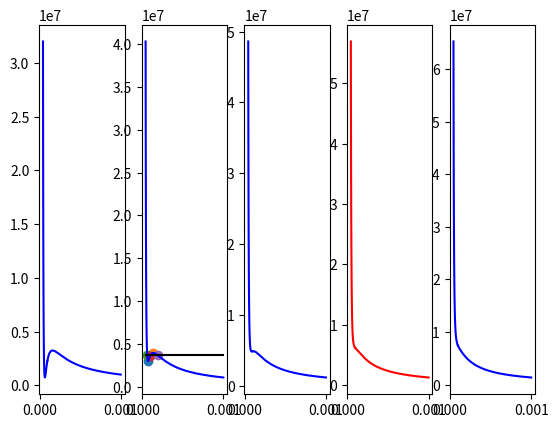

Reproduce this figure in Python.
import matplotlib.pyplot as plt
import numpy as np

def f(v,t):
    return R_for_GAS*t/(v-b)-a/v**2
def l(x1,y1,x2,y2):
    return ((x1-x2)**2+(y1-y2)**2)**0.5

#константы
a=0.1382
b=3.19e-5
R_for_GAS=8.314
V_crit=3*b
T_crit=8*a/(27*R_for_GAS*b)
T_celsium=[-140,-130,-120,-110,-100]
T_kelvin=[T_celsium[i]+273.15 for i in range(len(T_celsium))]
V=np.linspace(b+10**-5,10**-3,1000)
V_left=V[V<=V_crit]
V_right=V[V>=V_crit]
Pokazatel=0
#графики
for j in range(len(T_kelvin)):
    if T_kelvin[j]<=T_crit:
        P_left=f(V_left,T_kelvin[j])
        P_right=f(V_right,T_kelvin[j])
        plt.subplot(1,5,j+1)
        plt.plot(V_left,P_left,'blue')
        plt.plot(V_right,P_right,'blue')
    else:
        if Pokazatel==0:
            P_left=f(V_left,T_kelvin[j])
            P_right=f(V_right,T_kelvin[j])
            plt.subplot(1,5,j+1)
            plt.plot(V_left,P_left,'red')
            plt.plot(V_right,P_right,'red')
            Pokazatel=1
        else:
            P_left=f(V_left,T_kelvin[j])
            P_right=f(V_right,T_kelvin[j])
            plt.subplot(1,5,j+1)
            plt.plot(V_left,P_left,'blue')
            plt.plot(V_right,P_right,'blue')

#минимум            
L,R=5.9e-5,1.3e-4
est=1e-8
while R-L>est:
    m1=L+(R-L)/3
    m2=R-(R-L)/3
    if f(m1,143.15)<f(m2,143.15):
        R=m2
    else:
        L=m1
x_min=(L+R)/2
#точка минимума на графике
plt.subplot(1,5,2)
plt.scatter(x_min,f(x_min,143.15))
print("минимум: ",x_min,f(x_min,143.15))
#максимум
L,R=1.3e-4,10**-3
est=1e-8
while R-L>est:
    m1=L+(R-L)/3
    m2=R-(R-L)/3
    if f(m1,143.15)>f(m2,143.15):
        R=m2
    else:
        L=m1
x_max=(R+L)/2
#точка максимума на графике
plt.scatter(x_max,f(x_max,143.15))
print("максимум: ",x_max, f(x_max,143.15))

#Длина кривой
i=x_min
length=0
while i<x_max+0.0001:
    length+=l(i,f(i,143.15),i+0.0001,f(i+0.0001,143.15))
    i+=0.0001
print("длина кривой запрещенной зоны ",length)

#прямая для нахождения корней уравнения
plt.plot([b+10**-5,0.001],[3664186.998,3664186.998],"black")

#корни уравнения
def f_perv(V):
    return f(V,143.15)-3664186.998
def equation(x):
    if f_perv(L)>f_perv(R):
        return -f_perv(x)
    else:
        return f_perv(x)
#первый корень
L=5.4e-5
R=7e-5
D=1e-7
while R-L>D:
    M=(R+L)/2
    if equation(M)>0:
        R=M
    elif equation(M)<0:
        L=M
V1=M
#второй корень
L=7e-5
R=1e-4
D=1e-7
while R-L>D:
    M=(R+L)/2
    if equation(M)>0:
        R=M
    elif equation(M)<0:
        L=M
V2=M

#третий корень
L=1e-4
R=3e-4
D=1e-7
while R-L>D:
    M=(R+L)/2
    if equation(M)>0:
        R=M
    elif equation(M)<0:
        L=M
V3=M
plt.scatter(V1,f(V1,143.15))
plt.scatter(V2,f(V2,143.15))
plt.scatter(V3,f(V3,143.15))
print("корни: ",V1,V2,V3)

#интегралы
i=V1
S1=0
while i<V3+0.0001:
    S1+=(0.0001)*(f(i,143.15)+f(i+0.0001,143.15))/2
    i+=0.0001
S2=0
i=V1
while i<V3+0.0001:
    S2+=(0.0001)*3664186.998
    i+=0.0001
print('интеграл 1: ', S1)
print("интеграл 2: ", S2)

plt.show()

